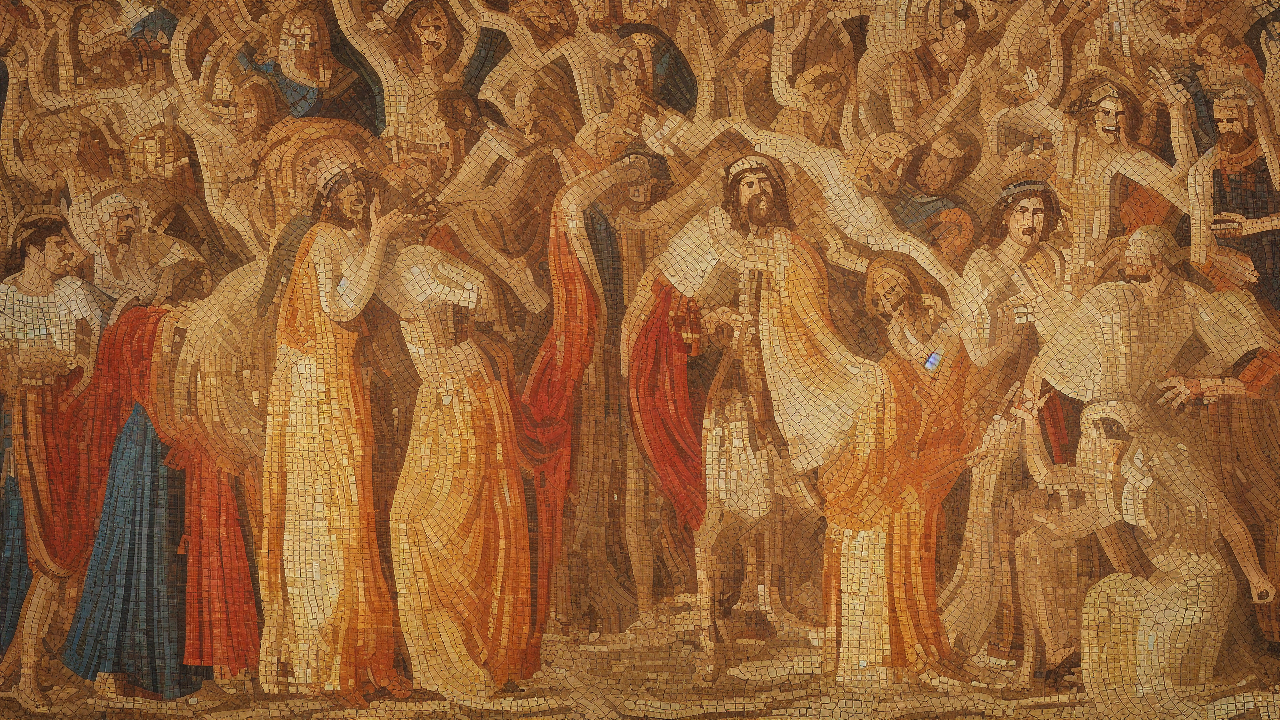
Generation parameters embedded in this image by AUTOMATIC1111 Stable Diffusion web UI or a fork of it (Forge, ...) (PNG 'parameters' text chunk):
mosaic style, A mosaic scene illustrating the biblical theme of joy, high quality, cinematic detail
Steps: 25, Sampler: Euler a, Schedule type: Automatic, CFG scale: 7.0, Seed: 1691840399, Size: 1280x720, Model hash: 6ce0161689, Model: v1-5-pruned-emaonly, Version: v1.10.1